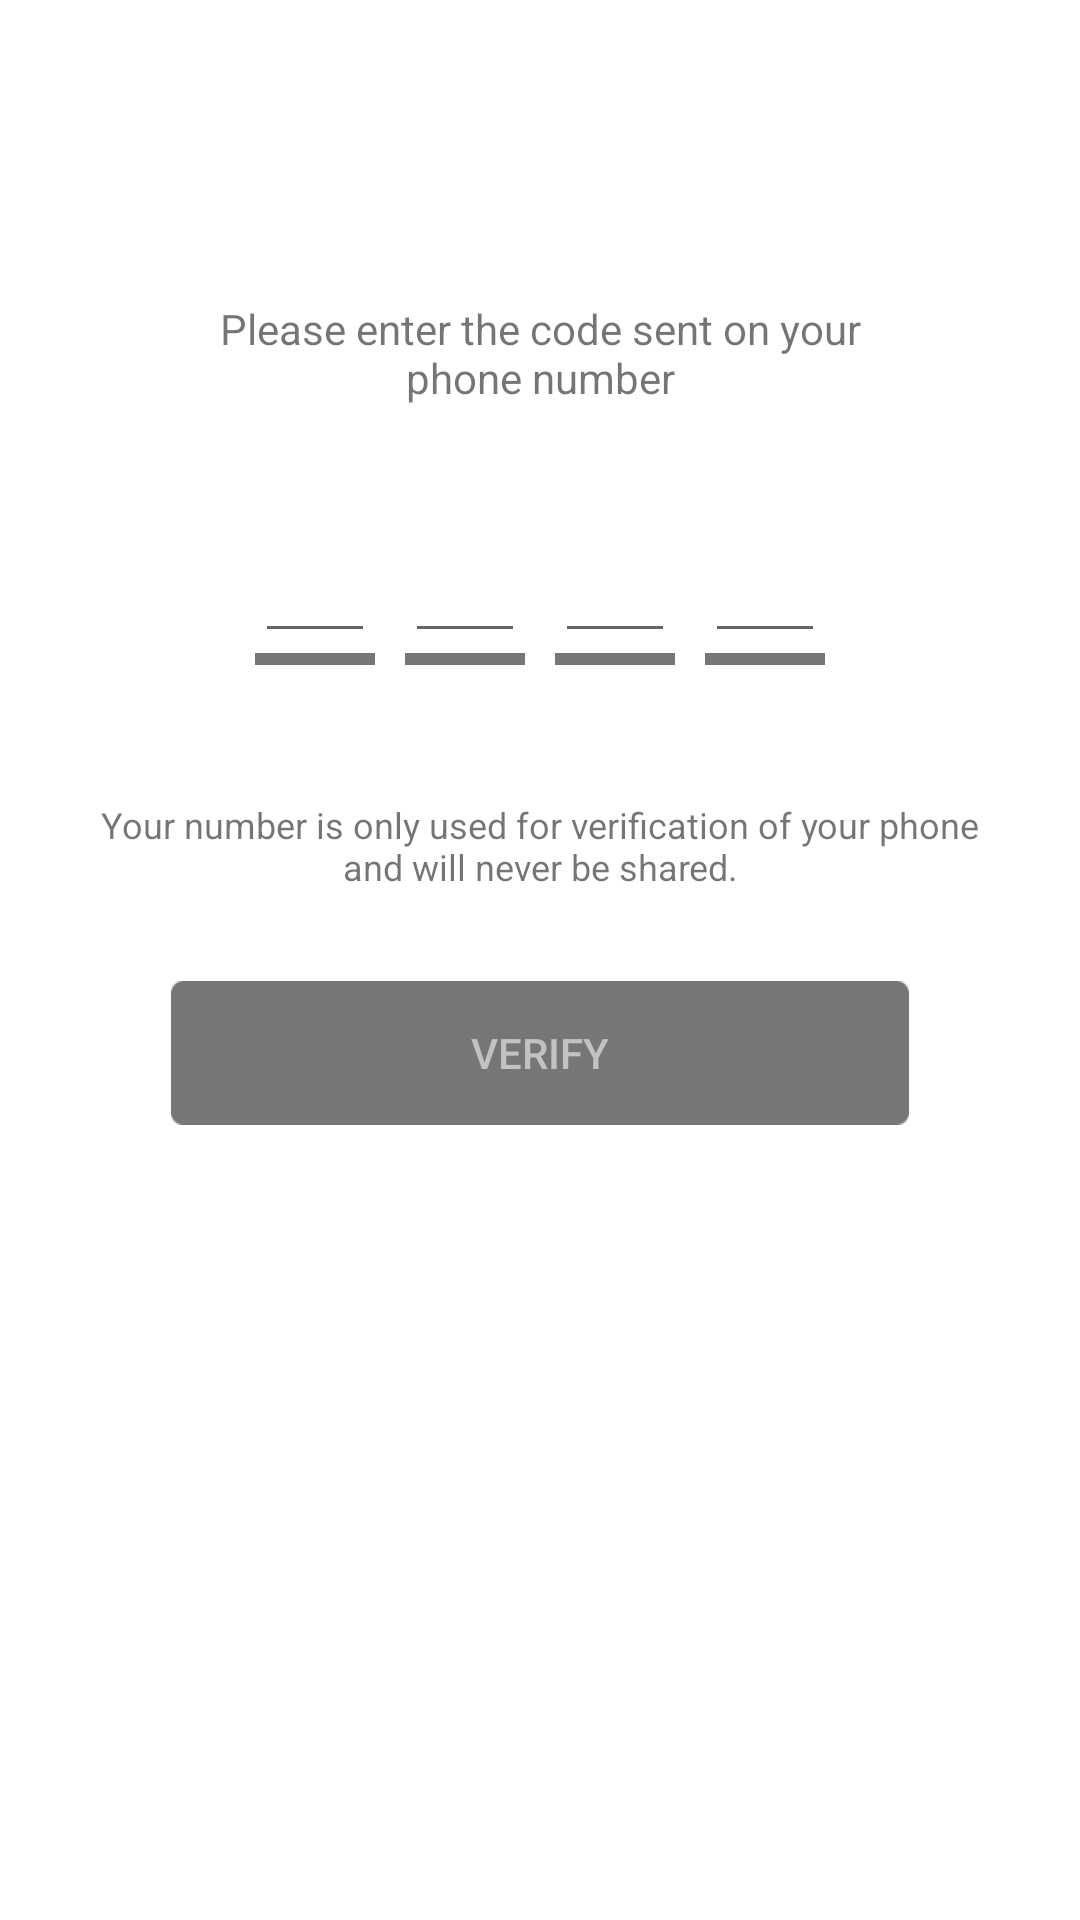

Android layout source for this screen:
<!-- AndroidManifest.xml: application theme AppTheme.NoActionBar -->
<!-- res/layout/activity_entercode.xml -->
<?xml version="1.0" encoding="utf-8"?>
<LinearLayout xmlns:android="http://schemas.android.com/apk/res/android"
    android:orientation="vertical" android:layout_width="match_parent"
    android:layout_height="match_parent"
    android:background="@android:color/white">

    <TextView
        android:layout_width="match_parent"
        android:layout_height="wrap_content"
        android:layout_marginTop="100dp"
        android:paddingLeft="70dp"
        android:paddingRight="70dp"
        android:text="@string/please_enter_the_code_sent"
        android:gravity="center"
        android:textSize="@dimen/font_middle" />
    <RelativeLayout
        android:layout_marginTop="@dimen/margin20"
        android:layout_width="match_parent"
        android:layout_height="wrap_content">
        <LinearLayout
            android:layout_width="wrap_content"
            android:layout_height="wrap_content"
            android:layout_centerHorizontal="true"
            android:orientation="horizontal">
            <LinearLayout
                android:layout_width="wrap_content"
                android:layout_height="wrap_content"
                android:padding="@dimen/margin5"
                android:orientation="vertical">
                <EditText
                    android:id="@+id/code1_txt"
                    android:layout_width="40dp"
                    android:layout_height="wrap_content"
                    android:textAppearance="@style/TextAppearance.FontPathViewBold"
                    android:inputType="number"
                    android:maxLength="1"
                    android:gravity="center"
                    android:textSize="30sp"/>
                <RelativeLayout
                    android:layout_width="wrap_content"
                    android:layout_height="wrap_content"
                    android:background="@mipmap/code_line"/>
            </LinearLayout>
            <LinearLayout
                android:layout_width="wrap_content"
                android:layout_height="wrap_content"
                android:padding="@dimen/margin5"
                android:orientation="vertical">
                <EditText
                    android:id="@+id/code2_txt"
                    android:layout_width="40dp"
                    android:layout_height="wrap_content"
                    android:textAppearance="@style/TextAppearance.FontPathViewBold"
                    android:inputType="number"
                    android:maxLength="1"
                    android:gravity="center"
                    android:textSize="30sp"/>
                <RelativeLayout
                    android:layout_width="wrap_content"
                    android:layout_height="wrap_content"
                    android:background="@mipmap/code_line"/>
            </LinearLayout>
            <LinearLayout
                android:layout_width="wrap_content"
                android:layout_height="wrap_content"
                android:padding="@dimen/margin5"
                android:orientation="vertical">
                <EditText
                    android:id="@+id/code3_txt"
                    android:layout_width="40dp"
                    android:layout_height="wrap_content"
                    android:textAppearance="@style/TextAppearance.FontPathViewBold"
                    android:inputType="number"
                    android:maxLength="1"
                    android:gravity="center"
                    android:textSize="30sp"/>
                <RelativeLayout
                    android:layout_width="wrap_content"
                    android:layout_height="wrap_content"
                    android:background="@mipmap/code_line"/>
            </LinearLayout>
            <LinearLayout
                android:layout_width="wrap_content"
                android:layout_height="wrap_content"
                android:padding="@dimen/margin5"
                android:orientation="vertical">
                <EditText
                    android:id="@+id/code4_txt"
                    android:layout_width="40dp"
                    android:layout_height="wrap_content"
                    android:textAppearance="@style/TextAppearance.FontPathViewBold"
                    android:inputType="number"
                    android:maxLength="1"
                    android:gravity="center"
                    android:textSize="30sp"/>
                <RelativeLayout
                    android:layout_width="wrap_content"
                    android:layout_height="wrap_content"
                    android:background="@mipmap/code_line"/>
            </LinearLayout>
        </LinearLayout>
    </RelativeLayout>
    <TextView
        android:layout_width="match_parent"
        android:layout_height="wrap_content"
        android:layout_marginTop="40dp"
        android:paddingLeft="30dp"
        android:paddingRight="30dp"
        android:text="@string/your_number_is_only_used"
        android:gravity="center"
        android:textSize="@dimen/font_small" />

    <RelativeLayout
        android:layout_marginTop="30dp"
        android:layout_width="match_parent"
        android:layout_height="wrap_content">
        <Button
            android:id="@+id/verify_but"
            android:layout_width="wrap_content"
            android:layout_height="wrap_content"
            android:layout_centerHorizontal="true"
            android:textColor="@color/grey_color"
            android:textAllCaps="true"
            android:text="@string/verify"
            android:background="@mipmap/grey_but_bg"/>
    </RelativeLayout>

</LinearLayout>
<!-- resources referenced by this layout -->
<resources>
  <color name="grey_color">#c2c2c2</color>
  <dimen name="font_middle">14sp</dimen>
  <dimen name="font_small">12sp</dimen>
  <dimen name="margin20">20dp</dimen>
  <dimen name="margin5">5dp</dimen>
  <!-- mipmap code_line: png bitmap (mipmap-xhdpi, 2819 bytes) -->
  <!-- mipmap grey_but_bg: png bitmap (mipmap-xhdpi, 3339 bytes) -->
  <string name="please_enter_the_code_sent">Please enter the code sent on your phone number</string>
  <string name="verify">Verify</string>
  <string name="your_number_is_only_used">Your number is only used for verification of your phone and will never be shared.</string>
  <style name="TextAppearance.FontPathViewBold" parent="android:TextAppearance">
          
          <item name="fontPath">fonts/Montserrat-Bold.otf</item>
          <item name="android:textColor">#767676</item>
      </style>
  <style name="AppTheme.NoActionBar">
          <item name="windowActionBar">false</item>
          <item name="windowNoTitle">true</item>
          <item name="android:windowDrawsSystemBarBackgrounds">true</item>
          <item name="android:statusBarColor">@color/actionbarBG</item>
      </style>
  <color name="actionbarBG">#5ed7e0</color>
</resources>
